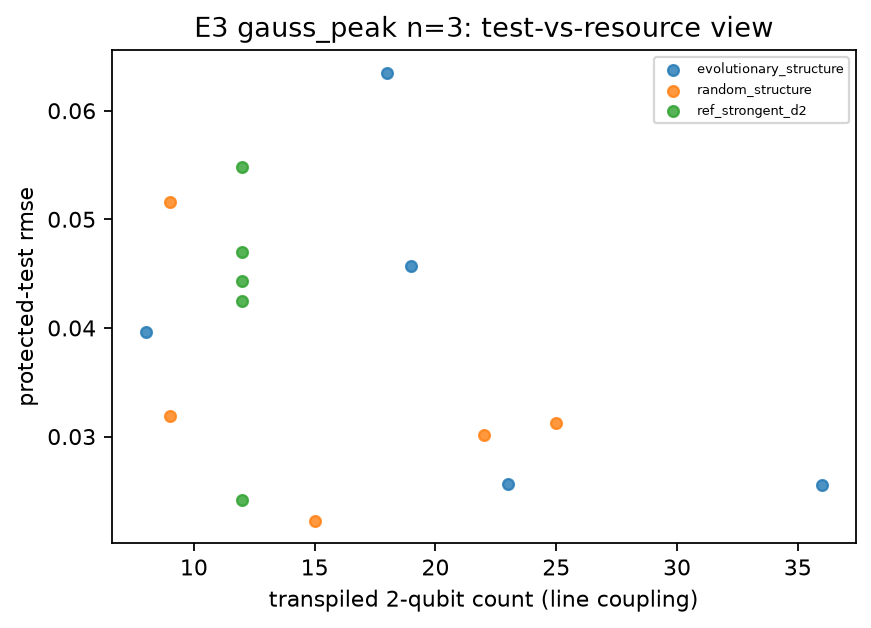

The data file committed next to this chart (first rows):
task, n_qubits, arm, replicate, transpiled_2q_line, test_rmse
gauss_peak, 3, evolutionary_structure, 0, 23, 0.02561
gauss_peak, 3, evolutionary_structure, 1, 8, 0.03959
gauss_peak, 3, evolutionary_structure, 2, 19, 0.04572
gauss_peak, 3, evolutionary_structure, 3, 18, 0.06351
gauss_peak, 3, evolutionary_structure, 4, 36, 0.02556
gauss_peak, 3, random_structure, 0, 22, 0.03014
gauss_peak, 3, random_structure, 1, 9, 0.03187
gauss_peak, 3, random_structure, 2, 15, 0.02227
gauss_peak, 3, random_structure, 3, 25, 0.03129
gauss_peak, 3, random_structure, 4, 9, 0.05156
gauss_peak, 3, ref_strongent_d2, 0, 12, 0.04436
gauss_peak, 3, ref_strongent_d2, 1, 12, 0.05483
gauss_peak, 3, ref_strongent_d2, 2, 12, 0.02421
gauss_peak, 3, ref_strongent_d2, 3, 12, 0.04699
gauss_peak, 3, ref_strongent_d2, 4, 12, 0.04252
